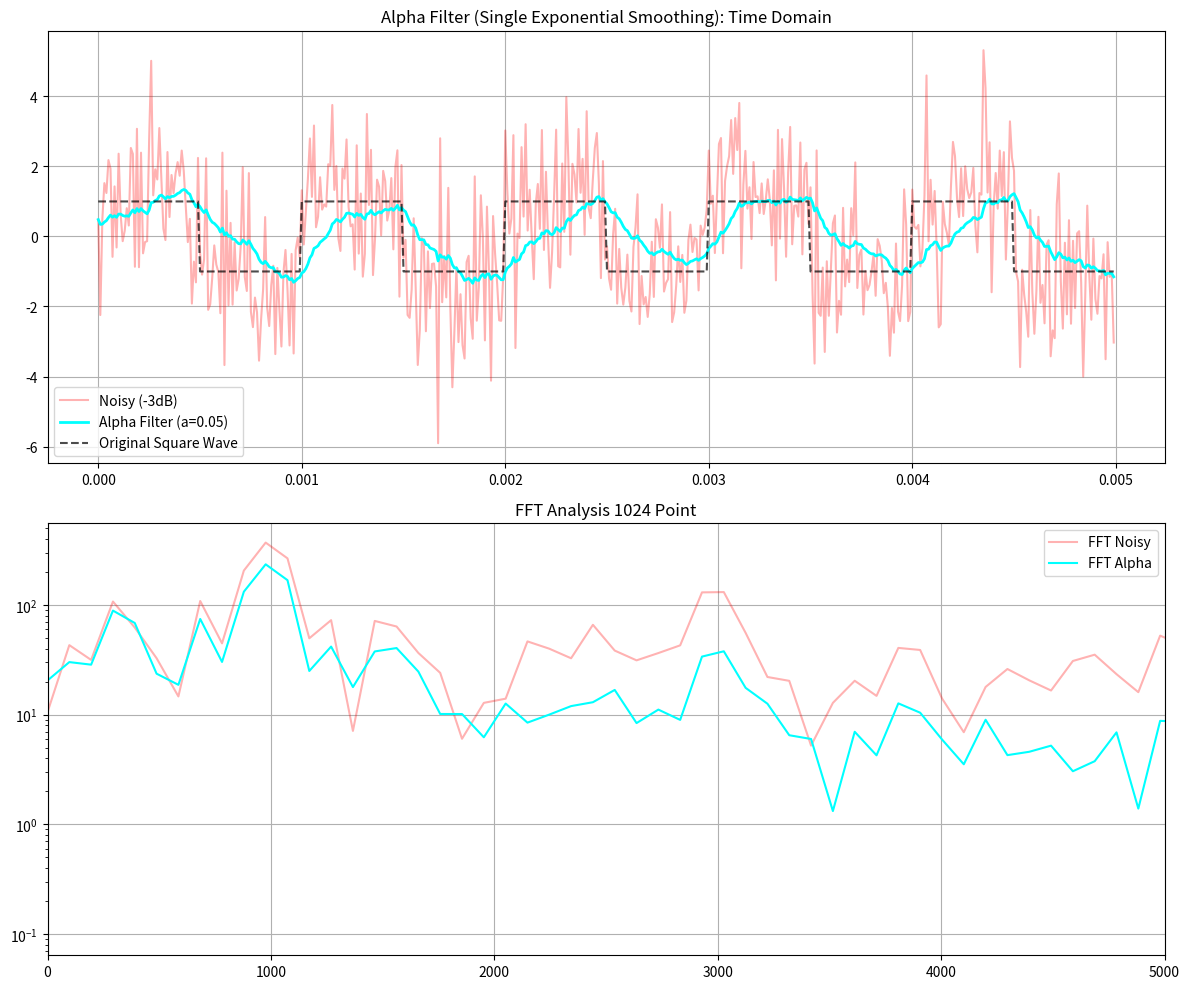

This chart was generated by the following Python code:
import numpy as np
import matplotlib.pyplot as plt
from scipy import signal

# [redacted]
fs = 100000
t = np.linspace(0, 0.005, int(fs * 0.005), endpoint=False)
f_sinyal = 1000
amplitudo = 1

x_clean = amplitudo * signal.square(2 * np.pi * f_sinyal * t)
snr_db = -3
p_signal = np.mean(x_clean**2)
p_noise = p_signal / (10**(snr_db / 10))
x_noisy = x_clean + np.random.normal(0, np.sqrt(p_noise), len(x_clean))

# 2. ALGORITMA ALPHA FILTER (Simple Exponential Smoothing)
def alpha_filter(z, alpha):
    """
    z: sinyal kotor
    alpha: faktor smoothing (0 sampai 1)
           Semakin kecil alpha, semakin bersih tapi delay makin parah.
    """
    n = len(z)
    x_hat = np.zeros(n)
    x_hat[0] = z[0] # Inisialisasi awal
    
    for k in range(1, n):
        # Rumus: Estimasi = (1 - alpha) * Estimasi_Lama + alpha * Data_Baru
        x_hat[k] = (1 - alpha) * x_hat[k-1] + alpha * z[k]
        
    return x_hat

# Eksekusi (Coba alpha kecil untuk noise berat -3dB)
alpha_val = 0.05 
x_alpha = alpha_filter(x_noisy, alpha_val)

# 3. FFT 1024
n_fft = 1024
freq = np.fft.fftfreq(n_fft, 1/fs)[:n_fft//2]
mag_noisy = np.abs(np.fft.fft(x_noisy, n_fft)[:n_fft//2])
mag_alpha = np.abs(np.fft.fft(x_alpha, n_fft)[:n_fft//2])

# 4. PLOTTING
plt.figure(figsize=(12, 10))

plt.subplot(2, 1, 1)
plt.plot(t, x_noisy, color='red', alpha=0.3, label='Noisy (-3dB)')
plt.plot(t, x_alpha, color='cyan', label=f'Alpha Filter (a={alpha_val})', linewidth=2)
plt.plot(t, x_clean, 'k--', alpha=0.7, label='Original Square Wave')
plt.title("Alpha Filter (Single Exponential Smoothing): Time Domain")
plt.legend()
plt.grid(True)

plt.subplot(2, 1, 2)
plt.semilogy(freq, mag_noisy, color='red', alpha=0.3, label='FFT Noisy')
plt.semilogy(freq, mag_alpha, color='cyan', label='FFT Alpha')
plt.title("FFT Analysis 1024 Point")
plt.xlim(0, 5000)
plt.legend()
plt.grid(True)

plt.tight_layout()
plt.show()

"""
Penjelasan Grafik
Grafik ini menunjukkan bagaimana filter frekuensi klasik bekerja pada sinyal kotak yang "tenggelam" dalam noise parah (SNR -3dB).
1. Grafik Atas: Time Domain Analysis (Domain Waktu)
- Bentuk sinyal terhadap waktu (0 sampai 0.005 detik).
- Garis Merah (Noisy -3dB): Amplitudo noise seringkali lebih tinggi daripada sinyal aslinya (mencapai angka 4 sementara sinyal asli cuma di angka 1). Bentuk kotak aslinya hampir tidak terlihat sama sekali.
- Garis Hitam Putus-putus (Original Square Wave): Sinyal kotak yang berpindah secara instan antara 1 dan -1 setiap 0.0005 detik (setengah periode dari 1000Hz).
- Alpha Filter (Sian/Biru Muda):
    Efek Smoothing: Filter ini berhasil meredam noise menjadi garis yang jauh lebih halus.
    Kelemahan Fase (Lag): Terlihat jelas adanya keterlambatan posisi sinyal sian dibandingkan garis putus-putus hitam. Saat sinyal asli sudah naik ke 1, sinyal Alpha masih merangkak naik perlahan.
    Distorsi Bentuk: Karena hanya menggunakan satu parameter (alpha = 0.05), filter ini tidak mampu mengikuti perubahan instan sinyal kotak. Hasilnya, bentuk kotak berubah menjadi deretan kurva pengisian/pengosongan kapasitor (eksponensial) yang tumpul.
2. Grafik Bawah: Analisis Spektrum (FFT 1024 Point)
- Puncak Utama (1000 Hz): Terdapat puncak magnitudo di frekuensi 1000 Hz yang menandakan frekuensi dasar sinyal kotak tetap terjaga, meskipun kekuatannya sedikit teredam.
- Penekanan Noise: Garis sian (FFT Alpha) secara konsisten berada di bawah garis merah (FFT Noisy). Ini membuktikan bahwa filter ini efektif sebagai Low Pass Filter sederhana yang membuang komponen frekuensi tinggi (noise).
- Karakteristik Penurunan: Berbeda dengan Butterworth atau Chebyshev yang memiliki potongan tajam, penurunan magnitude pada Alpha filter cenderung lebih landai di frekuensi tinggi.
"""